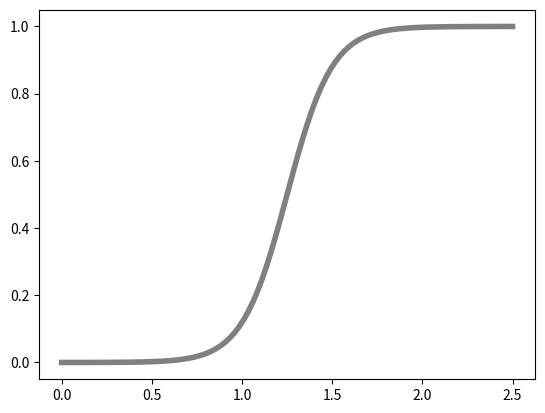

Write Python code to recreate this figure. (Note: this script raises an exception after producing the figure.)
import numpy as np
import matplotlib.pyplot as plt

np.random.seed(seed=0)
X_min = 0
X_max = 2.5
X_n = 30
X_col = ['cornflowerblue', 'gray']
X = np.zeros(X_n)
T = np.zeros(X_n, dtype=np.uint8) #unit8 = 8ビット符号なし整数
Dist_s = [0.4, 0.8]
Dist_w = [0.8, 1.6]
Pi = 0.5
for n in range(X_n):
    wk = np.random.rand()
    T[n] = 0 * (wk < Pi) + 1 * (wk >= Pi)
    X[n] = np.random.rand() * Dist_w[T[n]] + Dist_s[T[n]]

#print('X=' + str(np.round(X, 2)))
#print('T=' + str(T))


"""def show_data1(x, t):
    K = np.max(t) + 1
    for k in range(K):
        plt.plot(x[t == k], t[t == k], X_col[k], alpha=0.5, linestyle='none', marker='o')
    plt.grid(True)
    plt.ylim(-0.5, 1.5)
    plt.xlim(X_min, X_max)
    plt.yticks([0, 1])

fig = plt.figure(figsize=(3, 3))
show_data1(X, T)
"""

def logistic(x, w):
    return 1 / (1 + np.exp(-(w[0] * x + w[1])))

def show_logistic(w):
    xb = np.linspace(X_min, X_max, 100)
    y = logistic(xb, w)
    plt.plot(xb, y, color='gray', linewidth=4)
    
    i = np.min(np.where(y > 0.5))
    B = (xb[i - 1] + xb[i]) / 2 #決定境界
    plt.plot([B, B], [-0.5, 1.5], color='K', linestyle='--')
    plt.grid(True)
    #return B
    
W = [8, -10]
show_logistic(W)
plt.show()